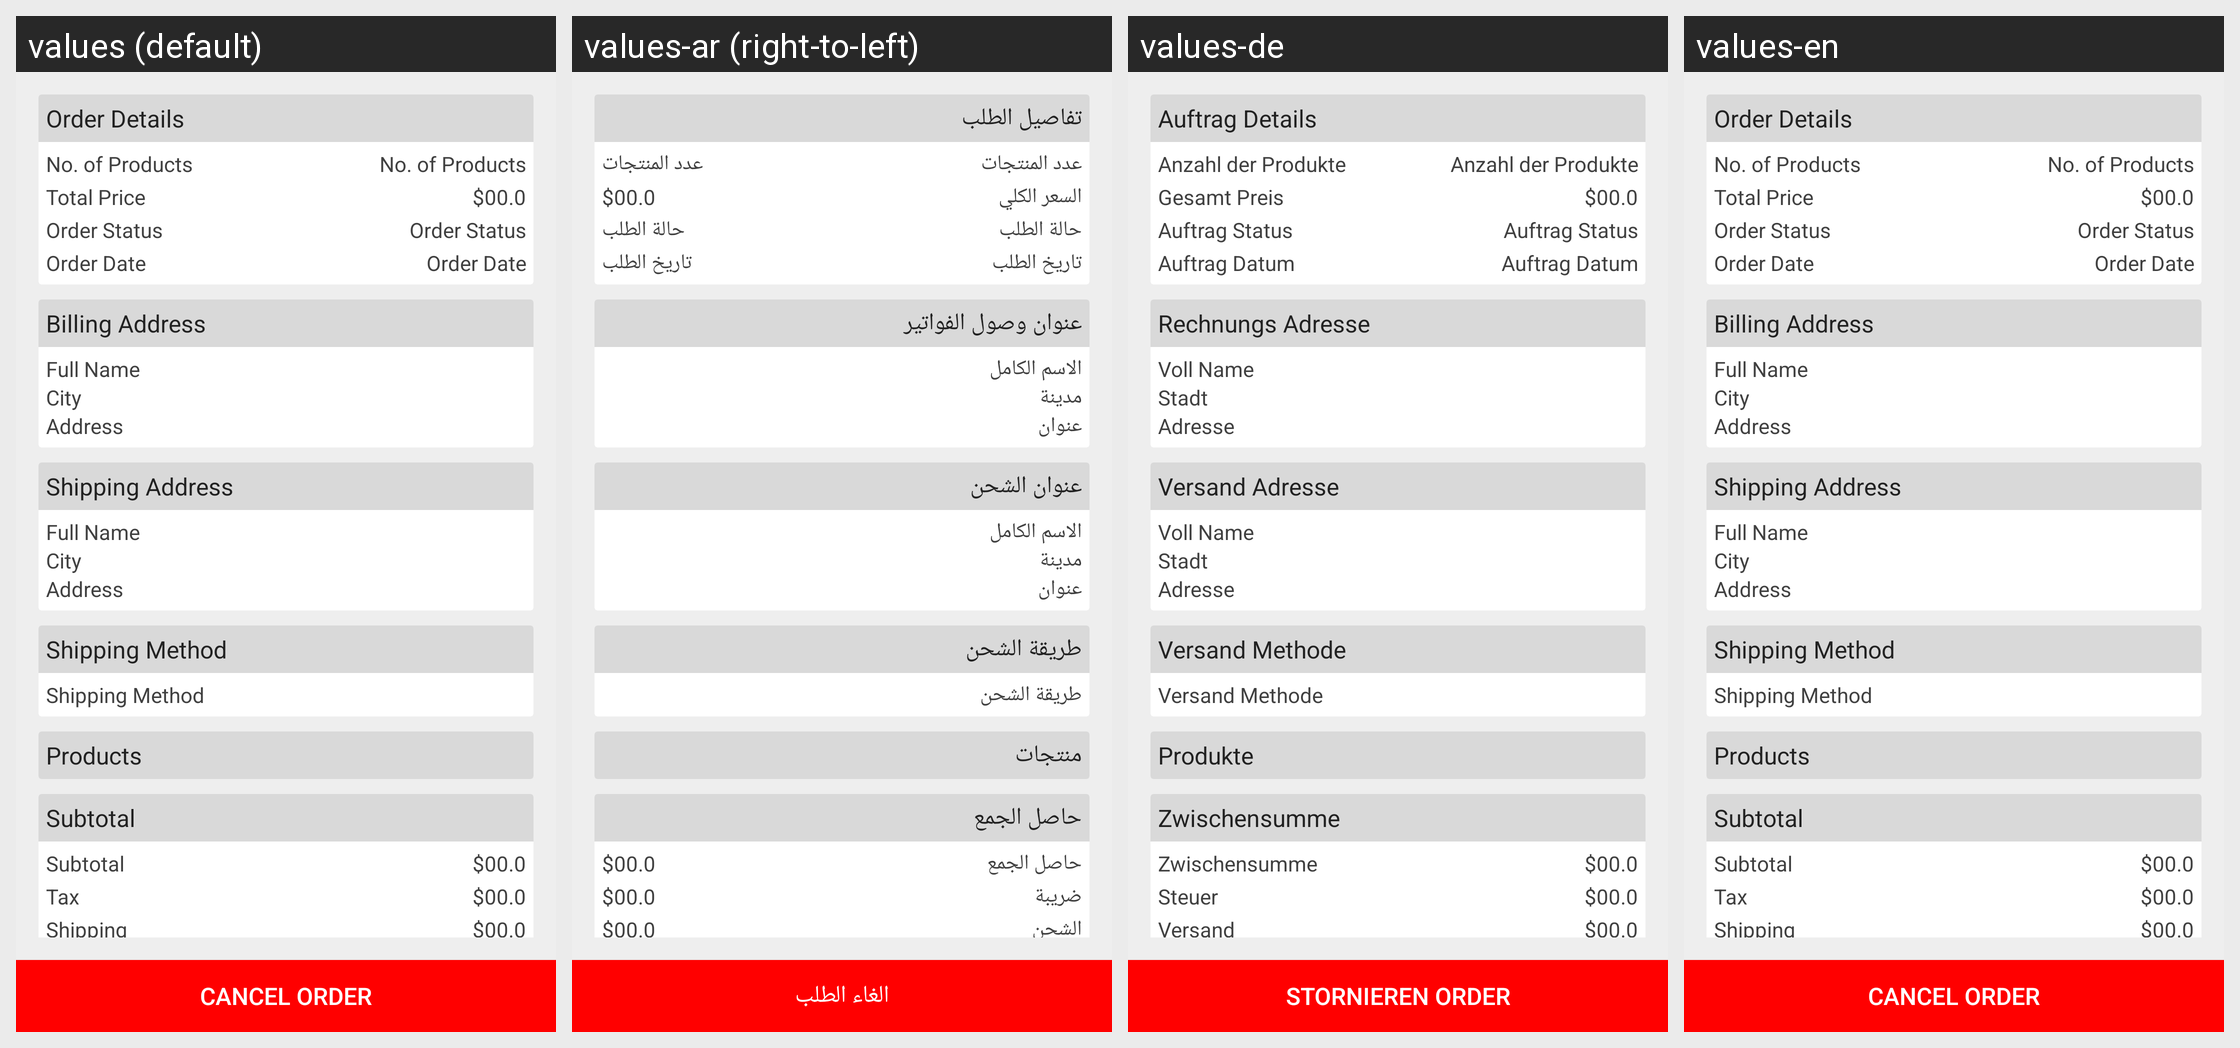

The same Android screen rendered under several of its app's locales, left to right. List the strings drawn on it with the default value and each locale's translation.
Android screen res/layout/order_details.xml rendered under 4 locales, left to right: values (default), values-ar (right-to-left), values-de, values-en. Device: Nexus 5 (rendered at 1080×1920; each locale shown at half size, 540×960, under a caption strip naming it); theme AppTheme.
Strings drawn on this screen, with the default value and each locale's value (text and hints the layout hard-codes, and strings that could not be matched under every locale, appear in the picture but are not listed):

order_details
  values: Order Details
  values-ar: تفاصيل الطلب
  values-de: Auftrag Details
  values-en: Order Details

no_of_products
  values: No. of Products
  values-ar: عدد المنتجات
  values-de: Anzahl der Produkte
  values-en: No. of Products

total_price
  values: Total Price
  values-ar: السعر الكلي
  values-de: Gesamt Preis
  values-en: Total Price

shipping_method
  values: Shipping Method
  values-ar: طريقة الشحن
  values-de: Versand Methode
  values-en: Shipping Method

order_status
  values: Order Status
  values-ar: حالة الطلب
  values-de: Auftrag Status
  values-en: Order Status

order_date
  values: Order Date
  values-ar: تاريخ الطلب
  values-de: Auftrag Datum
  values-en: Order Date

billing_address
  values: Billing Address
  values-ar: عنوان وصول الفواتير
  values-de: Rechnungs Adresse
  values-en: Billing Address

full_name
  values: Full Name
  values-ar: الاسم الكامل
  values-de: Voll Name
  values-en: Full Name

city
  values: City
  values-ar: مدينة
  values-de: Stadt
  values-en: City

address
  values: Address
  values-ar: عنوان
  values-de: Adresse
  values-en: Address

shipping_address
  values: Shipping Address
  values-ar: عنوان الشحن
  values-de: Versand Adresse
  values-en: Shipping Address

products
  values: Products
  values-ar: منتجات
  values-de: Produkte
  values-en: Products

subtotal
  values: Subtotal
  values-ar: حاصل الجمع
  values-de: Zwischensumme
  values-en: Subtotal

tax
  values: Tax
  values-ar: ضريبة
  values-de: Steuer
  values-en: Tax

shipping
  values: Shipping
  values-ar: الشحن
  values-de: Versand
  values-en: Shipping

cancel_order
  values: Cancel Order
  values-ar: الغاء الطلب
  values-de: Stornieren Order
  values-en: Cancel Order
